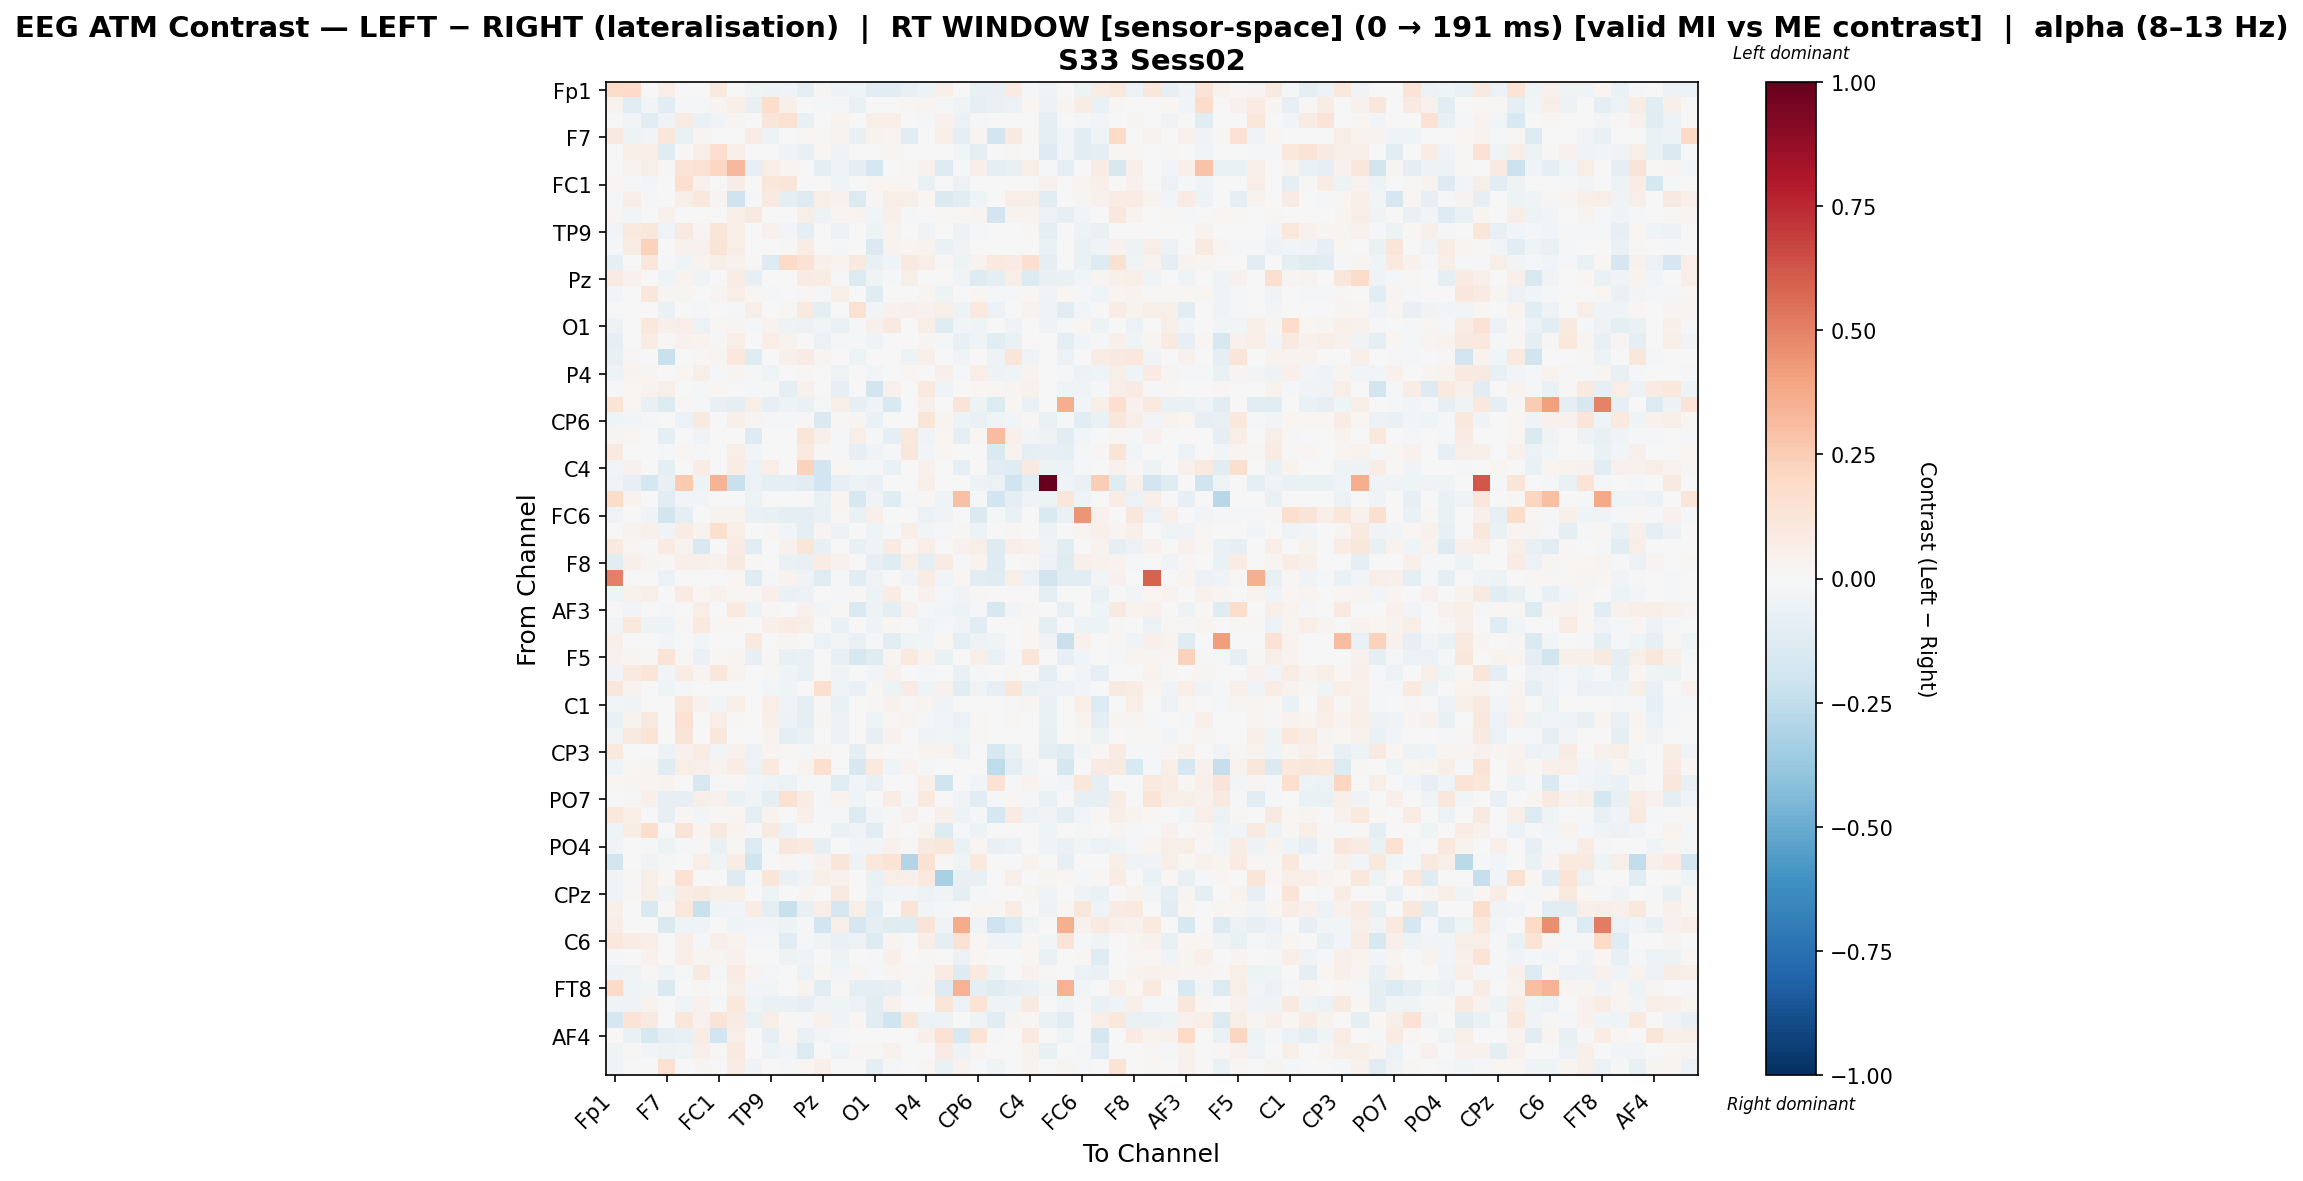

The file beside this chart, header and first rows:
, Fp1, Fz, F3, F7, FT9, FC5, FC1, C3, T7, TP9, CP5, CP1, Pz, P3, P7, O1, Oz, O2, P4, P8, TP10, CP6, CP2
Fp1, 0.1826, 0.1896, 0.0, 0.06636, 0.0, 0.0, 0.0948, -0.003152, -0.03506, -0.0492, -0.03354, -0.09926, 0.02532, -0.0492, -0.04558, -0.1085, -0.1016, -0.07386, -0.05286, 0.05526, -0.003014, -0.07222, -0.0762
Fz, 0.03443, -0.1047, -0.03064, -0.104, -0.01023, -0.01571, 0.02738, 0.06167, -0.07419, 0.1769, 0.05056, -0.005771, -0.01372, -0.02075, -0.06933, 0.0, 0.0, 0.01305, 0.03012, -0.01185, -0.03965, -0.08138, -0.06474
F3, 0.0, -0.02668, -0.1094, -0.03233, 0.08274, -0.06458, -0.03498, 0.02922, 0.0, 0.1248, 0.1527, -0.07319, 0.0, 0.03847, 0.0, 0.05976, 0.06951, 0.0, -0.009939, 0.04225, -0.05657, -0.01243, 0.0
F7, 0.08948, -0.05198, -0.02869, 0.1158, -0.06911, 0.0282, 0.0, 0.0, 0.0709, -0.05201, 0.0, 0.01678, 0.008857, 0.03423, -0.07426, 0.0329, 0.02975, -0.1082, 0.0, 0.06683, -0.09392, 0.02832, -0.185
FT9, 0.0, 0.05632, 0.06856, -0.1244, 0.01247, 0.06023, 0.1653, 0.04847, 0.0, -0.002601, -0.03402, -0.07673, 0.02253, -0.03367, 0.0, -0.003655, 0.02374, -0.001344, 0.002604, 0.0, -0.02705, -0.09583, 0.0
FC5, 0.0, 0.03703, 0.06023, 0.01417, 0.1264, 0.1539, 0.2041, 0.3261, -0.08344, 0.06354, 0.03106, 0.005303, -0.08799, -0.03939, -0.09007, -0.1677, -0.005791, 0.01063, 0.04389, -0.1275, -0.0199, 0.04843, -0.08953
FC1, 0.01638, -0.009697, -0.02348, 0.0, 0.1666, 0.04112, -0.004102, 0.06267, 0.0, 0.1158, 0.1214, -0.001776, 0.0, -0.0425, 0.0, 0.02107, 0.02317, 0.01747, -0.06641, -0.006708, -0.06233, 0.0, 0.0
C3, -0.0151, 0.06368, -0.01629, 0.0, 0.05936, 0.1024, 0.02942, -0.2036, -0.01625, 0.09079, -0.097, -0.1288, 0.05927, 0.03954, -0.1373, 0.01145, 0.06882, 0.05718, 0.02297, -0.1407, -0.1164, -0.0396, 0.002909
T7, 0.01647, -0.02639, 0.0, 0.04644, 0.0, -0.005849, 0.0, 0.05573, 0.08674, 0.0, -0.003525, 0.05861, -0.05152, 0.02396, 0.03605, -0.02858, 0.04847, -0.01169, 0.00263, 0.008332, 0.0108, 0.03026, -0.1923
TP9, -0.02579, 0.09382, 0.1159, -0.04306, 0.0902, 0.02748, 0.1177, 0.06864, 0.0, 0.04361, -0.0268, -0.08955, 0.0, -0.05871, 0.0, -0.05445, 0.03533, 0.0, -0.0335, -0.002014, -0.04812, -0.02047, 0.0
CP5, -0.01694, 0.07113, 0.2324, 0.0, 0.03918, 0.04314, 0.1289, 0.06377, -0.0001985, 0.0002437, 0.008169, 0.07787, 0.0, -0.02107, -0.004472, -0.143, 0.03404, 0.02445, 0.03706, -0.06511, -0.03513, 0.005281, 0.0
CP1, -0.08458, -0.0003993, 0.1132, -0.01968, -0.03947, 0.036, 0.05661, 0.03943, 0.01248, -0.1274, 0.1919, 0.1442, 0.05216, 0.03356, 0.09666, -0.07085, -0.04283, 0.0961, 0.0659, 0.009526, -0.05393, 0.03852, 0.09432
Pz, 0.07966, 0.03932, 0.0, -0.04041, 0.03432, -0.03142, 0.0, 0.0752, -0.08156, 0.0, 0.0, 0.07956, 0.07132, -0.02061, -0.1363, -0.04096, -0.01795, 0.06023, 0.0, -0.007153, -0.03181, -0.1291, -0.1002
P3, -0.0243, -0.0006748, 0.1156, 0.02775, 0.02836, 0.0006968, 0.02406, 0.06749, 0.01873, -0.02238, -0.000766, 0.01553, -0.01924, 0.06247, -0.006099, -0.1211, 0.00454, 0.0, 0.02478, -0.05114, 0.00552, 0.01599, -0.01924
P7, 0.001596, -0.003593, 0.0, -0.06487, 0.0, -0.01663, 0.0, -0.01592, 0.06137, 0.0, 0.01336, 0.09566, -0.1005, 0.006018, 0.1535, -0.02688, 0.04315, 0.04925, 0.04306, 0.05644, -0.05362, 0.09709, -0.05481
O1, -0.05364, 0.0, 0.1038, 0.04961, 0.06749, -0.05471, 0.009847, 0.02472, -0.02129, 0.03816, -0.05354, -0.05532, -0.03064, -0.06344, -0.02129, 0.0514, 0.08891, 0.0, 0.05475, -0.1197, -0.02766, -0.04094, 0.005542
Oz, -0.07912, 0.0, 0.07295, 0.01406, 0.04109, 0.03172, 0.008559, 0.06308, 0.001823, 0.06541, 0.03301, 0.0009586, -0.05851, -0.01023, -0.02114, -0.0382, -0.00769, 0.0, 0.02826, -0.009547, -0.07057, -0.04375, -0.1093
O2, -0.07804, 0.01185, 0.0, -0.2214, -0.003468, 0.01232, 0.02465, 0.1031, -0.1241, 0.0, 0.05353, 0.07872, 0.02905, 0.0, -0.04975, 0.0, 0.0, -0.05227, 0.05055, 0.0, -0.03493, 0.0, -0.04987
P4, -0.04968, 0.03509, 0.02791, 0.0, 0.01665, 0.05496, -0.008275, 0.03037, -0.01332, -0.04504, 9.209875371020143e-05, 0.01525, 0.0, -0.04016, 0.003312, -0.02563, 0.00171, 0.02124, -0.001845, 0.05097, -0.01612, 0.06661, -0.05159
P8, -0.01317, 0.02007, 0.03699, 0.05549, 0.0, -0.01881, 0.01741, 0.004165, -0.01541, -0.01109, -0.09971, 0.04615, 0.002473, -0.07973, -0.003603, -0.1824, 0.04543, 0.0, 0.1001, -0.04105, 0.0, 0.01581, 0.01707
TP10, 0.14, 0.02315, -0.07611, -0.1354, 0.01107, -0.01691, -0.07611, -0.1015, 0.05995, -0.08516, -0.05408, -0.06803, -0.008587, 0.06101, -0.08417, -0.0457, -0.1485, 0.003213, 0.05275, 0.0, 0.1272, -0.05332, -0.1376
CP6, -0.04512, -0.02553, -0.0123, 0.00619, -0.06237, 0.0915, 0.0, 0.04909, 0.0248, -0.01798, -0.009435, 0.01411, -0.1475, 0.01263, 0.02537, -0.06542, 0.005271, 0.0, 0.124, 0.02979, -0.05093, -0.06457, -0.04451
CP2, 0.02668, 0.01888, 0.0, -0.0892, 0.0, -0.03169, 0.0, 0.007309, -0.1328, 0.0, 0.0, 0.118, 0.0529, -0.01643, 0.05804, -0.009985, -0.09703, 0.1055, -0.03286, 0.02068, -0.09025, 0.01602, 0.311
Cz, 0.0969, -0.004388, 0.0, -0.01317, 0.01882, -0.01538, 0.0, 0.06766, -0.03037, 0.0, 0.0, 0.09787, 0.008624, -0.01504, -0.08537, -0.03863, -0.01972, 0.1145, -0.02363, 0.02045, -0.003386, 0.002395, -0.1437
C4, -0.02546, 0.04293, 0.0, -0.09492, 0.0, 0.07596, 0.0, 0.07131, -0.05473, 0.0656, 0.0, 0.2278, -0.183, 0.02325, -0.009521, -0.01926, -0.0626, -0.00522, 0.04186, 0.001853, -0.08432, -0.004038, -0.1021
T8, -0.03143, -0.08569, -0.1752, -0.07428, 0.2593, -0.0476, 0.3361, -0.219, -0.05857, -0.08856, -0.09331, -0.109, -0.1895, -0.08046, -0.04714, -0.06285, 0.0, 0.0, 0.05042, 0.0, 0.0, -0.05285, -0.05571
FT10, 0.1797, 0.03692, 0.0, -0.1079, -0.02536, -0.02606, 0.0, 0.005034, -0.05322, 0.0, 0.0, 0.005034, -0.06524, 0.02357, -0.1565, -0.0326, -0.1192, -0.016, 0.008804, -0.03688, 0.2927, -0.02275, -0.1908
FC6, -0.03383, 0.0002287, -0.03368, -0.181, -0.08823, 0.0, 0.0315, 0.03439, -0.06452, -0.07498, -0.09183, -0.09, -0.06452, 0.01669, -0.06452, 0.05123, -0.005549, 0.0, -0.06142, -0.03383, 0.0009861, -0.1444, -0.0171
FC2, -0.002799, 0.03279, 0.05374, -0.03262, 0.07226, 0.0325, 0.1598, 0.06914, 0.0, 0.009467, -0.02914, -0.09724, 0.031, -0.04746, 0.0, -0.04485, -0.01897, 0.06976, -0.02851, -0.01424, 0.01146, -0.0523, 0.0
F4, 0.0963, 0.01904, 0.01111, 0.08478, 0.0365, -0.1543, 0.0, 0.0809, -0.106, 0.0, 0.03964, 0.1233, -0.07084, -0.005217, -0.07124, -0.0447, 0.07965, 0.02238, 0.06539, -0.007707, 0.04441, 0.05768, -0.1291
F8, -0.105, 0.0475, 0.0285, 0.01408, 0.052, 0.04957, 0.04278, 0.08886, 0.009683, -0.005453, -0.06909, -0.07169, 0.07624, 0.04041, -0.003141, -0.08086, -0.1247, 0.06814, -0.08598, 0.08302, -0.01174, 0.03346, -0.1252
Fp2, 0.503, 0.0, 0.0, -0.05822, 0.0, 0.0, 0.0, 0.02085, -0.1236, -0.01944, 0.03233, -0.03236, -0.1229, -0.02284, -0.1042, -0.03797, -0.0007939, -0.03326, 0.07714, -0.02776, 0.01772, -0.1058, -0.1248
AF7, -0.04235, 0.04126, 0.06048, 0.0, 0.08138, 0.01975, 0.04243, 0.02153, 0.01067, 0.04949, -0.0678, -0.06084, 0.0, -0.01754, 0.01524, -0.05294, 0.07084, 0.0, 0.04029, -0.01572, -0.03901, 0.01211, 0.0
AF3, -0.003924, -0.02842, 0.0, -0.01203, 0.0, 0.06928, -0.007784, 0.094, -0.04974, 0.01226, 0.0, 0.04524, -0.031, 0.02121, -0.143, -0.04865, -0.1002, 0.04407, -0.01101, -0.02745, -0.05129, -0.01456, -0.1631
AFz, -0.02373, 0.1086, -0.05024, -0.04812, 0.01253, 0.09388, 0.02253, 0.02247, 0.0, 0.05008, 0.0771, 0.05824, 0.0, -0.06672, 0.0, -0.03802, 0.01615, 0.0, -0.03195, -0.02066, -0.03799, -0.111, 0.0
F1, 0.05391, 0.0, 0.0, -0.02858, 0.0, -0.02451, 0.0, 0.0, 0.0986, 0.0, 0.02573, 0.0, -0.05874, -0.03102, -0.06789, -0.01497, -0.1055, -0.04356, -0.02955, 0.01895, -0.09196, -0.04806, -0.04513
F5, 0.04099, 0.0285, 0.009205, 0.1311, 0.009205, -0.06663, 0.009205, 0.02968, -0.07884, 0.009205, -0.07406, -0.06269, 0.005107, -0.07745, -0.1566, -0.1249, 0.02359, 0.1013, 0.03476, -0.06891, 0.0, 0.05697, -0.06337
FT7, -0.03894, 0.09497, 0.123, -0.02782, 0.07033, 0.0257, 0.1096, 0.03794, 0.0, 0.01176, -0.03499, -0.0679, 0.0, -0.04365, 0.0, -0.03005, 0.04258, 0.0, -0.01883, 0.006186, -0.06495, -0.01618, 0.0
FC3, 0.116, 0.03796, 0.0, -0.04137, -0.01963, 0.0, 0.0, 0.0, -0.00332, -0.02753, -0.04534, 0.0, 0.1601, -0.04372, -0.06767, 0.01129, -0.05166, 0.0788, -0.0421, 0.04151, -0.1117, -0.03141, -0.08402
C1, -0.0255, -0.0358, 0.006411, 0.0, 0.1099, 0.04045, -0.03102, 0.05522, 0.0, 0.06837, -0.0463, -0.09858, 0.01196, -0.06653, 0.0, 0.01209, 0.04632, 0.0094, 0.02432, -0.03698, 0.0, 0.002963, 0.007584
C5, -0.06594, 0.0348, 0.09351, 0.0, 0.1489, -0.004931, 0.06292, 0.01177, 0.0, 0.04734, -0.05367, -0.08686, 0.02476, -0.0581, 0.0, -0.04335, 0.02213, 0.02476, -0.02088, -0.0249, -0.0598, 0.01015, 0.0
TP7, -0.02989, 0.0861, 0.1343, 0.0, 0.126, -0.004865, 0.1165, 0.007312, 0.0, 0.03717, -0.08834, -0.06538, 0.0, -0.0557, 0.0, -0.08052, 0.0402, 0.0, -0.03279, -0.02696, -0.04618, 0.008759, 0.0
CP3, 0.09953, 0.0, 0.0, -0.06072, 0.04462, 0.07395, -0.02673, 0.04001, -0.05628, 0.0286, 0.01315, -0.01655, 0.02854, 0.005043, -0.09809, 0.0159, 0.002416, 0.0, 0.03312, 0.03138, -0.0588, 0.0009332, -0.1596
P1, -0.04368, 0.02312, 0.0236, -0.1225, 0.06369, 0.04929, 0.03613, 0.07101, -0.0608, 0.09637, 0.0, 0.03559, 0.167, 0.0, -0.1634, 0.09637, -0.04039, 0.0377, -0.01599, 0.0, 0.0008524, 0.00262, -0.2548
P5, 0.0196, 0.02372, 0.02565, 0.03149, 0.004628, -0.16, -0.02065, 0.01092, -0.02458, -0.04015, -0.06192, -0.02065, -0.0158, -0.1137, -0.02458, -0.07289, -0.007296, 0.0, 0.04901, -0.1954, 0.0, -0.02556, 0.1454
PO7, 0.0, 0.01214, 0.04868, -0.07977, -0.08101, 0.05911, 0.04136, -0.06638, -0.04196, -0.09088, 0.1534, 0.07756, -0.0161, 0.03503, -0.0406, 0.0, 0.07243, -0.008647, 0.1007, 0.001051, -0.03769, -0.1034, -0.01885
PO3, 0.1068, 0.0657, 0.0, -0.0837, 0.01299, -0.02681, 0.01261, 0.02018, -0.09577, 0.03895, 0.0, 0.05297, -0.007926, -0.0184, -0.1358, -0.0276, -0.00876, 0.04259, 0.0, 0.05171, -0.05062, -0.01444, -0.1742
POz, -0.04003, 0.07812, 0.1761, 0.0, 0.1284, 0.02621, 0.09359, 0.03178, -0.02001, 0.08953, -0.05545, -0.005104, 0.0, -0.0674, -0.03541, -0.1042, 0.01934, 0.0, 0.03722, -0.1345, -0.01693, -0.05271, 0.0
PO4, -0.03411, 0.006476, -0.02172, -0.04772, -0.01016, 0.009154, -0.064, 0.0132, -0.1385, -0.02279, 0.111, 0.09386, -0.08013, -0.006379, -0.02904, -0.02984, 0.04624, 0.01397, 0.09273, 0.1131, -0.06363, 0.01633, -0.0725
PO8, -0.182, 0.0, -0.0353, -0.0205, -0.007664, 0.06577, -0.0353, 0.07644, -0.1975, -0.001912, 0.0161, -0.01325, 0.04086, 0.1191, -0.05431, 0.1063, 0.1372, -0.2898, 0.1434, 0.009155, -0.04344, 0.09418, -0.003907
P2, -0.03305, 0.01157, 0.05657, 0.01863, 0.1473, 0.0, 0.007673, -0.1281, -0.008372, 0.1215, -0.06762, -0.03892, 0.05689, 0.043, 0.007623, -0.06667, 0.05635, 0.05062, 0.09856, -0.3274, -0.07067, -0.07286, 0.0
CPz, -0.0327, 0.0211, 0.05616, -0.03713, 0.07782, 0.08735, 0.05746, 0.06643, 0.0, -0.05377, 0.00682, 0.02385, 0.0, 0.09171, 0.0, -0.06162, -0.03001, -0.03094, -0.05721, -0.03347, -0.08897, -0.01181, 0.0
CP4, 0.05461, -0.003482, -0.1489, 0.01146, 0.1025, -0.2204, -0.03924, -0.02504, 0.07407, -0.09071, -0.2192, -0.07348, 0.06632, -0.167, 0.05688, -0.1049, 0.007811, 0.1297, -0.03102, -0.008921, -0.003532, 0.01575, 0.02275
TP8, 0.06971, -0.005217, 0.0, -0.1477, -0.03912, -0.03427, 0.0, -0.0405, -0.02517, -0.02347, -0.04956, -0.01565, -0.1859, 0.05654, -0.1695, -0.08774, -0.1213, -0.122, 0.1269, -0.03427, 0.3747, -0.0313, -0.2095
C6, 0.1035, 0.07206, 0.06866, 0.0, 0.0659, -0.01127, 0.04779, 0.03184, -0.01501, -0.01183, -0.1041, -0.01645, -0.04289, -0.06442, -0.06176, -0.1287, 0.02698, 0.0, 0.06324, -0.08802, 0.1471, 0.02126, -0.04632
C2, -0.01813, 0.004018, 0.04445, 0.0, 0.06968, 0.02952, 0.02668, 0.03913, 0.0, -0.006059, -0.04761, -0.03742, 0.0, -0.05424, 0.0, -0.01523, 0.05223, 0.0, 0.0125, 0.001344, -0.05638, 0.01616, 0.0
FC4, -0.04775, -0.03254, 0.01187, -0.03574, -0.01369, 0.08737, -0.02197, 0.07837, 0.03117, -0.01264, -0.005104, -0.057, 0.02028, -0.02425, 0.02834, -0.0227, 0.03026, 0.0114, 0.01938, 0.07828, -0.1272, 0.1003, -0.0545
FT8, 0.1927, -0.04324, -0.02612, -0.1427, 0.00363, 0.01511, 0.0, 0.06209, -0.02942, -0.02612, 0.0, 0.03209, -0.1156, 0.008107, -0.09808, -0.09329, -0.08565, -0.01849, 0.02363, -0.1301, 0.3448, -0.1007, -0.1223
F6, -0.04211, -0.03475, 0.035, 0.0, -0.03253, 0.04616, -0.01627, 0.109, -0.04448, -0.06932, -0.06298, -0.07974, -0.03475, -0.04683, -0.05486, -0.1046, 0.04304, 0.0, -0.004728, 0.1176, -0.05555, 0.1391, -0.03753
AF8, -0.1712, 0.131, 0.09241, 0.0, 0.1149, 0.04103, 0.1304, 0.08515, -0.06279, 0.05785, 0.01548, -0.01702, 0.04367, -0.04497, 0.01594, -0.11, -0.1987, 0.1134, -0.05882, -0.04718, 0.0, -0.04509, -0.1095
... 3 more rows
